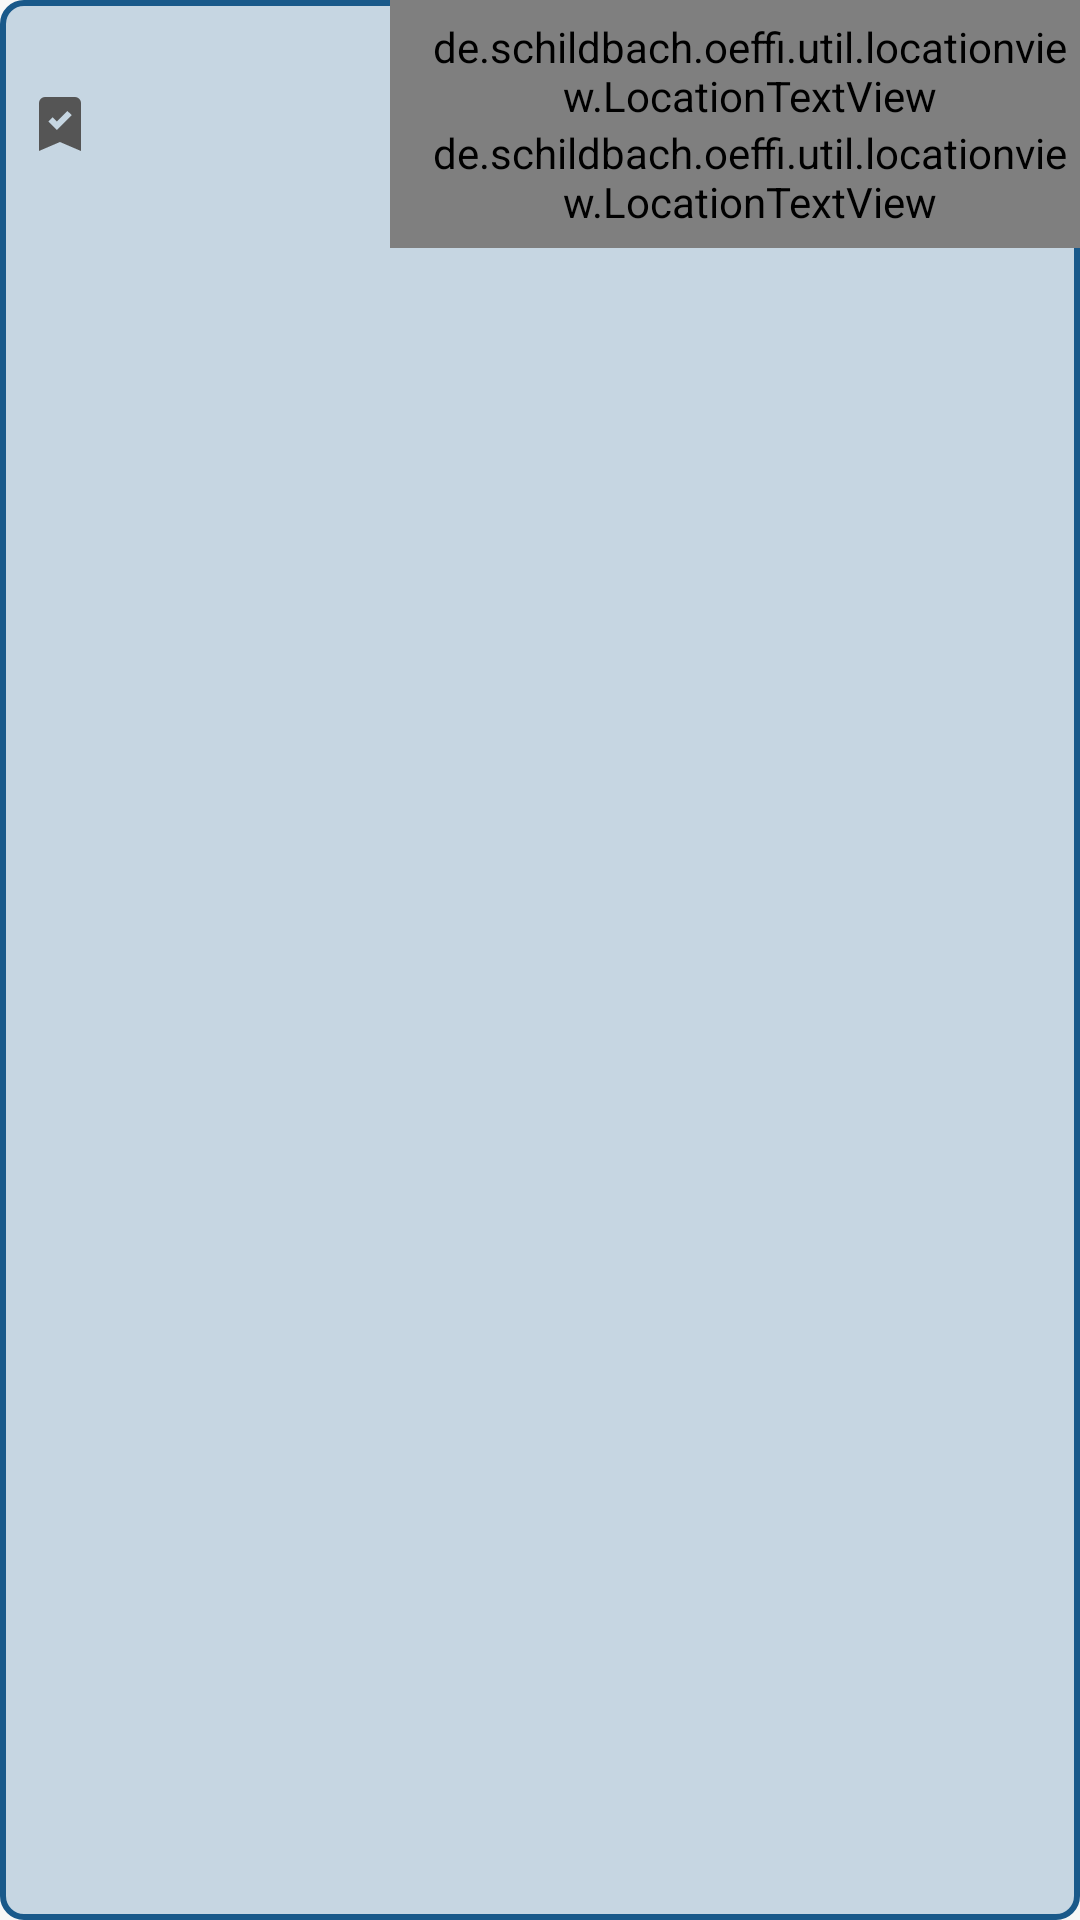

Produce the Android XML layout that renders to this screen, including the resource entries it uses.
<!-- AndroidManifest.xml: application theme My.Theme -->
<!-- res/layout/directions_query_stored_trip_entry.xml -->
<?xml version="1.0" encoding="utf-8"?>
<FrameLayout
    xmlns:android="http://schemas.android.com/apk/res/android"
    android:id="@+id/directions_query_stored_trip_entry_frame"
    android:layout_width="match_parent"
    android:layout_height="wrap_content"
    android:background="@drawable/stored_trip_entry_background_finished"
    android:descendantFocusability="blocksDescendants"
    android:focusable="true"
    android:foreground="?android:attr/selectableItemBackground">

    <LinearLayout
        style="?android:attr/buttonBarStyle"
        android:layout_width="match_parent"
        android:layout_height="wrap_content"
        android:orientation="horizontal">

        <ImageView
            android:id="@+id/directions_query_stored_trip_entry_icon"
            android:layout_width="wrap_content"
            android:layout_height="match_parent"
            android:paddingVertical="@dimen/text_padding_vertical"
            android:paddingHorizontal="@dimen/text_padding_horizontal_lax"
            android:src="@drawable/ic_bookmarked_white_24dp"
            android:tint="@color/fg_less_significant" />

        <TextView
            android:id="@+id/directions_query_stored_trip_entry_time_left"
            android:layout_weight="4"
            android:layout_width="0px"
            android:layout_height="wrap_content"
            android:layout_gravity="center_vertical"
            android:gravity="center_horizontal"
            android:textSize="@dimen/font_size_large" />

        <LinearLayout
            android:orientation="vertical"
            android:layout_weight="7"
            android:layout_width="0px"
            android:layout_height="wrap_content"
            android:layout_gravity="center_vertical"
            android:paddingVertical="@dimen/text_padding_vertical"
            android:paddingHorizontal="@dimen/text_padding_horizontal_lax" >

            <TextView
                android:id="@+id/directions_query_stored_trip_entry_date"
                android:layout_width="wrap_content"
                android:layout_height="wrap_content" />
            <TextView
                android:id="@+id/directions_query_stored_trip_entry_time"
                android:layout_width="wrap_content"
                android:layout_height="wrap_content" />

        </LinearLayout>

        <LinearLayout
            android:orientation="vertical"
            android:layout_weight="28"
            android:layout_width="0px"
            android:layout_height="wrap_content" >

            <de.schildbach.oeffi.util.locationview.LocationTextView
                android:id="@+id/directions_query_stored_trip_entry_from"
                android:layout_width="match_parent"
                android:layout_height="wrap_content"
                android:drawablePadding="@dimen/text_padding_horizontal_lax"
                android:drawableTint="@color/fg_less_significant"
                android:gravity="center_vertical"
                android:paddingLeft="@dimen/text_padding_horizontal_verylax"
                android:paddingRight="@dimen/text_padding_horizontal_cram"
                android:paddingTop="@dimen/text_padding_vertical_verylax" />

            <de.schildbach.oeffi.util.locationview.LocationTextView
                android:id="@+id/directions_query_stored_trip_entry_to"
                android:layout_width="match_parent"
                android:layout_height="wrap_content"
                android:drawablePadding="@dimen/text_padding_horizontal_lax"
                android:drawableTint="@color/fg_less_significant"
                android:gravity="center_vertical"
                android:paddingBottom="@dimen/text_padding_vertical_verylax"
                android:paddingLeft="@dimen/text_padding_horizontal_verylax"
                android:paddingRight="@dimen/text_padding_horizontal_cram" />
        </LinearLayout>

    </LinearLayout>

</FrameLayout>
<!-- resources referenced by this layout -->
<resources>
  <color name="fg_less_significant">#555555</color>
  <dimen name="font_size_large">17sp</dimen>
  <dimen name="text_padding_horizontal_cram">2dp</dimen>
  <dimen name="text_padding_horizontal_lax">8dp</dimen>
  <dimen name="text_padding_horizontal_verylax">12dp</dimen>
  <dimen name="text_padding_vertical">3dp</dimen>
  <dimen name="text_padding_vertical_verylax">6dp</dimen>
  <!-- drawable ic_bookmarked_white_24dp (drawable-anydpi) -->
  <?xml version="1.0" encoding="utf-8"?>
  <vector
      xmlns:android="http://schemas.android.com/apk/res/android"
      android:width="24dp"
      android:height="24dp"
      android:viewportWidth="960"
      android:viewportHeight="960">
      <path
          android:fillColor="#FFFFFFFF"
          android:pathData="M438,560L636,362L579,306L438,447L381,390L324,447L438,560ZM200,840L200,200Q200,167 223.5,143.5Q247,120 280,120L680,120Q713,120 736.5,143.5Q760,167 760,200L760,840L480,720L200,840Z"/>
  </vector>
  <!-- drawable stored_trip_entry_background_finished (drawable) -->
  <?xml version="1.0" encoding="utf-8"?>
  <selector
      xmlns:android="http://schemas.android.com/apk/res/android">
  
      
  
  
  
  
  
  
      
      <item>
          <shape>
              <solid android:color="@color/bg_bookmarked_trip_fill_finished" />
              <stroke android:width="2dp" android:color="@color/bg_bookmarked_trip_border_finished" />
              <corners android:radius="7dp"/>
  
  
  
  
  
          </shape>
      </item>
  
  </selector>
  <color name="bg_bookmarked_trip_fill_finished">#c6d6e2</color>
  <color name="bg_bookmarked_trip_border_finished">#19598a</color>
  <color name="bg_level0_default">#f7f7f7</color>
  <color name="bg_level1_default">#ffffff</color>
  <color name="bg_shaded_default">#ececec</color>
  <style name="My.Widget.TextView" parent="Widget.AppCompat.TextView">
          <item name="android:textColor">@color/fg_significant</item>
          <item name="android:textSize">@dimen/font_size_normal</item>
      </style>
  <style name="My.Widget.AutoCompleteTextView" parent="Widget.AppCompat.Light.AutoCompleteTextView">
          <item name="android:textColor">@color/fg_significant</item>
          <item name="android:background">@null</item>
          <item name="android:popupBackground">@android:color/white</item>
          <item name="android:dropDownVerticalOffset">0px</item>
      </style>
  <style name="My.Widget.ListView.DropDown" parent="Widget.AppCompat.ListView.DropDown">
          <item name="android:divider">@null</item>
      </style>
  <style name="My.Widget.Button" parent="Widget.AppCompat.Button">
          <item name="android:background">?android:attr/selectableItemBackground</item>
          <item name="android:textColor">@color/fg_significant</item>
          <item name="android:textSize">@dimen/font_size_normal</item>
          <item name="android:textAllCaps">false</item>
      </style>
  <style name="My.Widget.ImageButton" parent="Widget.AppCompat.ImageButton">
          <item name="android:background">?android:attr/selectableItemBackground</item>
      </style>
  <style name="My.Widget.CompoundButton.CheckBox" parent="Widget.AppCompat.CompoundButton.CheckBox">
          <item name="android:textSize">@dimen/font_size_normal</item>
      </style>
  <style name="My.Widget.PopupMenu" parent="Widget.AppCompat.Light.PopupMenu" />
  <color name="fg_significant">#000000</color>
  <dimen name="font_size_normal">14sp</dimen>
</resources>
